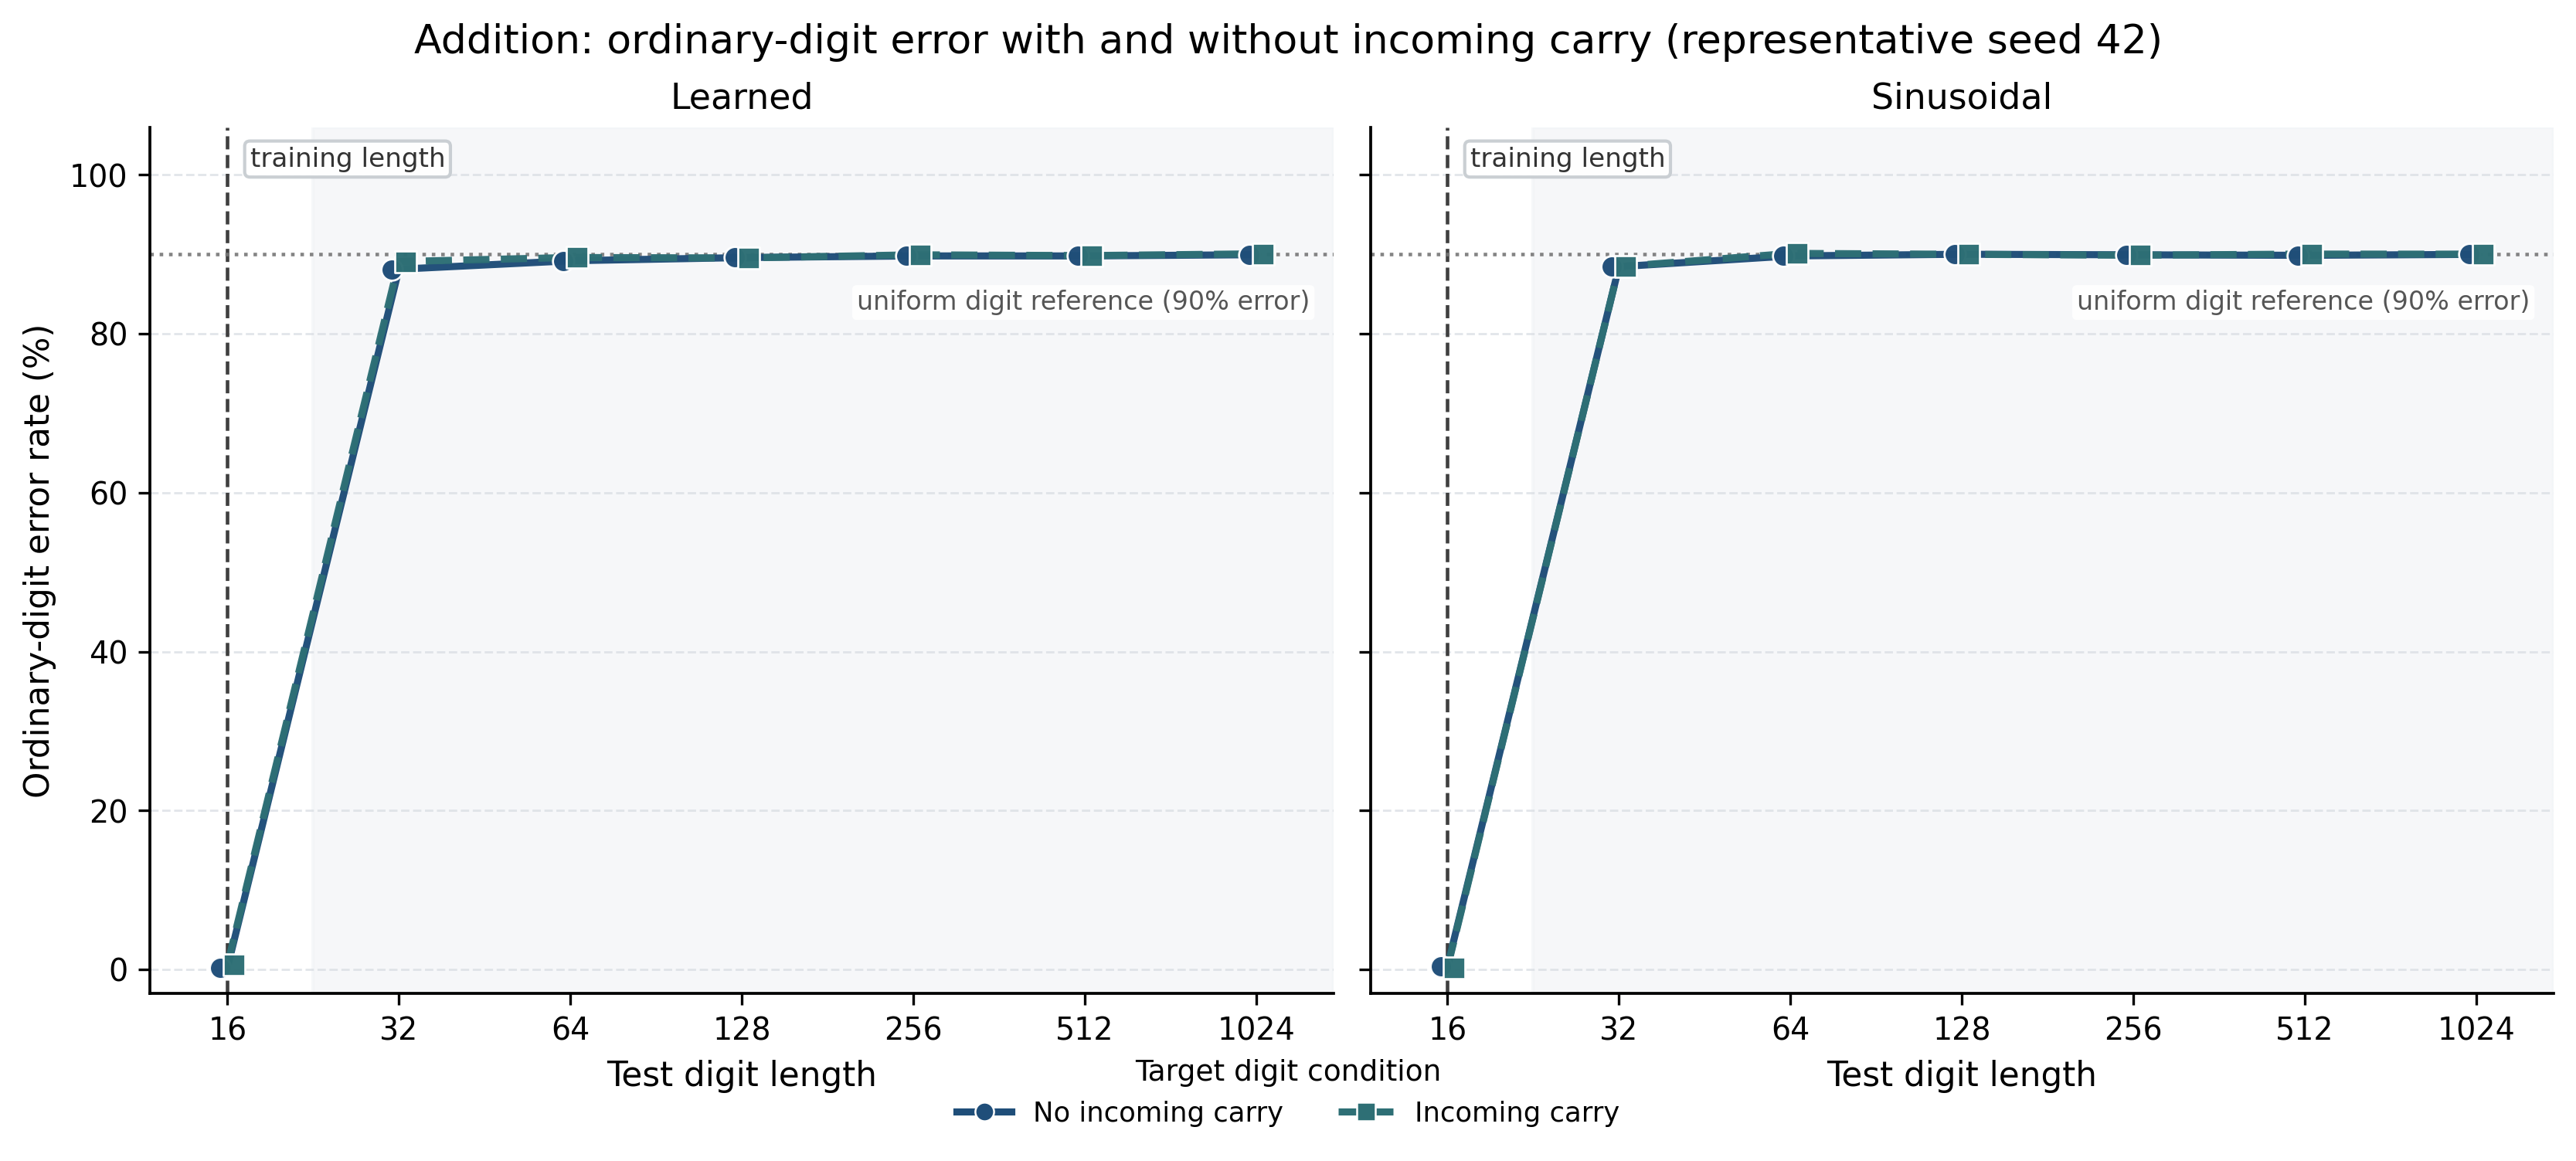

The file beside this chart, header and first rows:
Task, Positional Encoding, Encoding Label, Seed, Train Length, Test Length, Carry Condition, Token Count, Error Count, Error Rate (%)
addition, learned, Learned, 42, 16, 16, No carry-in, 8654, 20, 0.2311
addition, learned, Learned, 42, 16, 16, Carry-in, 7346, 44, 0.599
addition, learned, Learned, 42, 16, 16, Leading carry digit, 591, 0, 0.0
addition, learned, Learned, 42, 16, 32, No carry-in, 16504, 14546, 88.14
addition, learned, Learned, 42, 16, 32, Carry-in, 15496, 13806, 89.09
addition, learned, Learned, 42, 16, 32, Leading carry digit, 607, 337, 55.52
addition, learned, Learned, 42, 16, 64, No carry-in, 32570, 29052, 89.2
addition, learned, Learned, 42, 16, 64, Carry-in, 31430, 28165, 89.61
addition, learned, Learned, 42, 16, 64, Leading carry digit, 599, 131, 21.87
addition, learned, Learned, 42, 16, 128, No carry-in, 64557, 57842, 89.6
addition, learned, Learned, 42, 16, 128, Carry-in, 63443, 56813, 89.55
addition, learned, Learned, 42, 16, 128, Leading carry digit, 567, 174, 30.69
addition, learned, Learned, 42, 16, 256, No carry-in, 128380, 115297, 89.81
addition, learned, Learned, 42, 16, 256, Carry-in, 127620, 114792, 89.95
addition, learned, Learned, 42, 16, 256, Leading carry digit, 593, 339, 57.17
addition, learned, Learned, 42, 16, 512, No carry-in, 256782, 230611, 89.81
addition, learned, Learned, 42, 16, 512, Carry-in, 255218, 229311, 89.85
addition, learned, Learned, 42, 16, 512, Leading carry digit, 595, 8, 1.345
addition, learned, Learned, 42, 16, 1024, No carry-in, 512922, 461439, 89.96
addition, learned, Learned, 42, 16, 1024, Carry-in, 511078, 460334, 90.07
addition, learned, Learned, 42, 16, 1024, Leading carry digit, 610, 29, 4.754
addition, sinusoidal, Sinusoidal, 42, 16, 16, No carry-in, 8654, 37, 0.4275
addition, sinusoidal, Sinusoidal, 42, 16, 16, Carry-in, 7346, 17, 0.2314
addition, sinusoidal, Sinusoidal, 42, 16, 16, Leading carry digit, 591, 0, 0.0
addition, sinusoidal, Sinusoidal, 42, 16, 32, No carry-in, 16504, 14599, 88.46
addition, sinusoidal, Sinusoidal, 42, 16, 32, Carry-in, 15496, 13708, 88.46
addition, sinusoidal, Sinusoidal, 42, 16, 32, Leading carry digit, 607, 13, 2.142
addition, sinusoidal, Sinusoidal, 42, 16, 64, No carry-in, 32570, 29250, 89.81
addition, sinusoidal, Sinusoidal, 42, 16, 64, Carry-in, 31430, 28327, 90.13
addition, sinusoidal, Sinusoidal, 42, 16, 64, Leading carry digit, 599, 145, 24.21
addition, sinusoidal, Sinusoidal, 42, 16, 128, No carry-in, 64557, 58114, 90.02
addition, sinusoidal, Sinusoidal, 42, 16, 128, Carry-in, 63443, 57107, 90.01
addition, sinusoidal, Sinusoidal, 42, 16, 128, Leading carry digit, 567, 0, 0.0
addition, sinusoidal, Sinusoidal, 42, 16, 256, No carry-in, 128380, 115474, 89.95
addition, sinusoidal, Sinusoidal, 42, 16, 256, Carry-in, 127620, 114727, 89.9
addition, sinusoidal, Sinusoidal, 42, 16, 256, Leading carry digit, 593, 9, 1.518
addition, sinusoidal, Sinusoidal, 42, 16, 512, No carry-in, 256782, 230809, 89.89
addition, sinusoidal, Sinusoidal, 42, 16, 512, Carry-in, 255218, 229798, 90.04
addition, sinusoidal, Sinusoidal, 42, 16, 512, Leading carry digit, 595, 0, 0.0
addition, sinusoidal, Sinusoidal, 42, 16, 1024, No carry-in, 512922, 461646, 90
addition, sinusoidal, Sinusoidal, 42, 16, 1024, Carry-in, 511078, 460113, 90.03
addition, sinusoidal, Sinusoidal, 42, 16, 1024, Leading carry digit, 610, 439, 71.97
